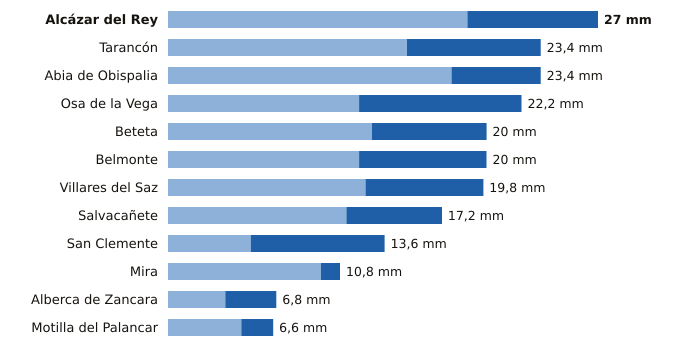

The table this chart was drawn from, first rows:
estacion, provincia, indicativo, mm_6_dias_anteriores, mm_hoy, mm_7_dias, horas_de_hoy
Alcázar del Rey, Cuenca, 4051Y, 18.8, 8.2, 27.0, 17
Tarancón, Cuenca, 3094B, 15.0, 8.4, 23.4, 18
Abia de Obispalia, Cuenca, 4070Y, 17.8, 5.6, 23.4, 15
Osa de la Vega, Cuenca, 4093Y, 12.0, 10.2, 22.2, 16
Beteta, Cuenca, 3040Y, 12.8, 7.2, 20.0, 16
Belmonte, Cuenca, 4095Y, 12.0, 8.0, 20.0, 18
Villares del Saz, Cuenca, 4075Y, 12.4, 7.4, 19.8, 15
Salvacañete, Cuenca, 8210Y, 11.2, 6.0, 17.2, 18
San Clemente, Cuenca, 4090Y, 5.2, 8.4, 13.6, 18
Mira, Cuenca, 8245Y, 9.6, 1.2, 10.8, 17
Alberca de Zancara, Cuenca, 4089A, 3.6, 3.2, 6.8, 15
Motilla del Palancar, Cuenca, 8155Y, 4.6, 2.0, 6.6, 16
